Run: headless pygame with SDL's dummy video driver; simulated clock (each Clock.tick advances the game by its frame time, no real sleeping); random seed 0; keys injected as events and as key.get_pressed() state; no mouse input.
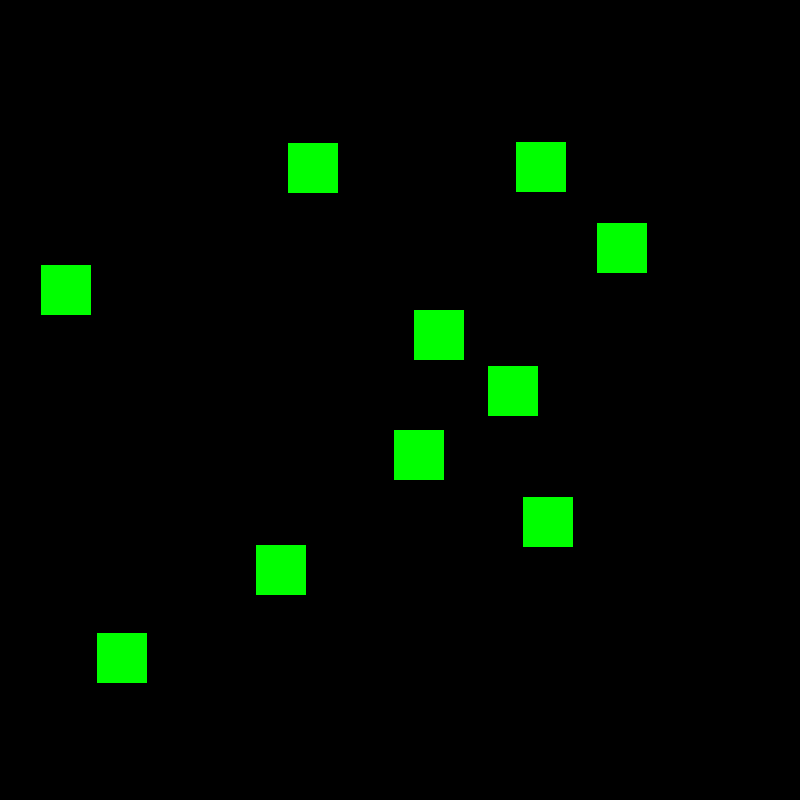
Frame 1 of 4 · flips 1–60 · no input
Frame 2 of 4 · flips 61–180 · tapped SPACE, RETURN · held RIGHT (→), D · screen unchanged from frame 1, image omitted
Frame 3 of 4 · flips 181–300 · held DOWN (↓), S · screen unchanged from frame 2, image omitted
Frame 4 of 4 · flips 301–420 · held LEFT (←), A, UP (↑), W · screen unchanged from frame 3, image omitted

The pygame program that drew these frames:

import pygame
import random

# Ініціалізація Pygame
pygame.init()
screen = pygame.display.set_mode((800, 800))
pygame.display.set_caption("Green to Red Cubes")

# Налаштування кольорів
GREEN = (0, 255, 0)
RED = (255, 0, 0)

# Налаштування розміру кубика
CUBE_SIZE = 50

# Генерація випадкових координат для кубиків
cubes = []
for _ in range(10):
    x = random.randint(0, 800 - CUBE_SIZE)
    y = random.randint(0, 800 - CUBE_SIZE)
    cubes.append(pygame.Rect(x, y, CUBE_SIZE, CUBE_SIZE))

running = True
while running:
    for event in pygame.event.get():
        if event.type == pygame.QUIT:
            running = False

    screen.fill((0, 0, 0))  # Очищення екрану

    for cube in cubes:
        pygame.draw.rect(screen, GREEN, cube)

    for i in range(len(cubes)):
        for j in range(i + 1, len(cubes)):
            if cubes[i].colliderect(cubes[j]):
                pygame.draw.rect(screen, RED, cubes[i])
                pygame.draw.rect(screen, RED, cubes[j])

    pygame.display.flip()  # Оновлення екрану
    pygame.time.delay(30)

pygame.quit()
